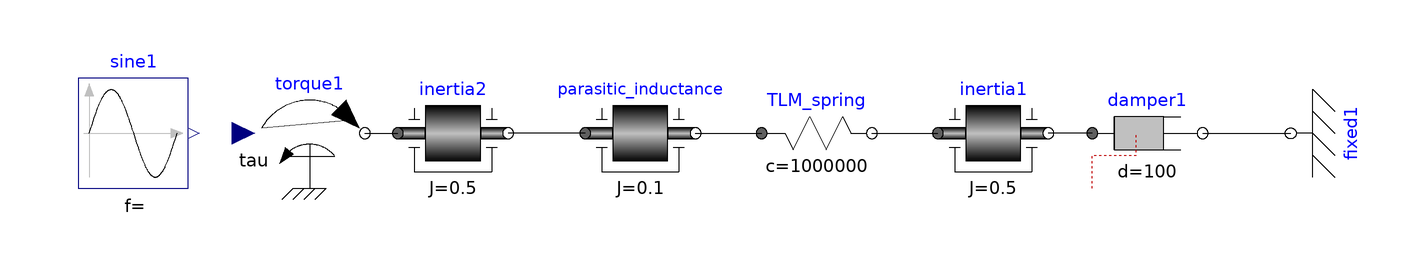

The component connection diagram of the Modelica model below, drawn from its own Placement and Line annotations.

model ControlLoops
  Modelica.Blocks.Sources.Sine sine1(freqHz = 0.4)  annotation(
    Placement(visible = true, transformation(origin = {-106, -20}, extent = {{-10, -10}, {10, 10}}, rotation = 0)));
  Modelica.Mechanics.Rotational.Sources.Torque torque1 annotation(
    Placement(visible = true, transformation(origin = {-74, -20}, extent = {{-10, -10}, {10, 10}}, rotation = 0)));
  Modelica.Mechanics.Rotational.Components.Inertia inertia1(J = 0.5)  annotation(
    Placement(visible = true, transformation(origin = {50, -20}, extent = {{-10, -10}, {10, 10}}, rotation = 0)));
  Modelica.Mechanics.Rotational.Components.Inertia inertia2(J = 0.5)  annotation(
    Placement(visible = true, transformation(origin = {-48, -20}, extent = {{-10, -10}, {10, 10}}, rotation = 0)));
  Modelica.Mechanics.Rotational.Components.Damper damper1(d = 100)  annotation(
    Placement(visible = true, transformation(origin = {78, -20}, extent = {{-10, -10}, {10, 10}}, rotation = 0)));
  Modelica.Mechanics.Rotational.Components.Fixed fixed1 annotation(
    Placement(visible = true, transformation(origin = {104, -20}, extent = {{-10, -10}, {10, 10}}, rotation = 90)));
  Real error(start = 0);
  output Real phi_rad;
  Modelica.Mechanics.Rotational.Components.Spring TLM_spring(c = 1000000)  annotation(
    Placement(visible = true, transformation(origin = {18, -20}, extent = {{-10, -10}, {10, 10}}, rotation = 0)));
  Modelica.Mechanics.Rotational.Components.Inertia parasitic_inductance(J = 0.1) annotation(
    Placement(visible = true, transformation(origin = {-14, -20}, extent = {{-10, -10}, {10, 10}}, rotation = 0)));
equation
  connect(parasitic_inductance.flange_a, inertia2.flange_b) annotation(
    Line(points = {{-24, -20}, {-38, -20}, {-38, -20}, {-38, -20}}));
  connect(parasitic_inductance.flange_b, TLM_spring.flange_a) annotation(
    Line(points = {{-4, -20}, {8, -20}, {8, -20}, {8, -20}}));
  connect(torque1.flange, inertia2.flange_a) annotation(
    Line(points = {{-64, -20}, {-58, -20}}));
  connect(TLM_spring.flange_b, inertia1.flange_a) annotation(
    Line(points = {{28, -20}, {40, -20}, {40, -20}, {40, -20}}));
  connect(damper1.flange_b, fixed1.flange) annotation(
    Line(points = {{88, -20}, {104, -20}}));
  connect(damper1.flange_a, inertia1.flange_b) annotation(
    Line(points = {{68, -20}, {60, -20}}));
  error = sine1.y - inertia1.phi;
  torque1.tau = error * 10000;
  phi_rad = inertia1.phi;
  annotation(
    Diagram(coordinateSystem(extent = {{-200, -200}, {200, 200}})),
    Icon(coordinateSystem(extent = {{-200, -200}, {200, 200}})),
    version = "",
    uses(Modelica(version = "3.2.2")),
    __OpenModelica_commandLineOptions = "");end ControlLoops;